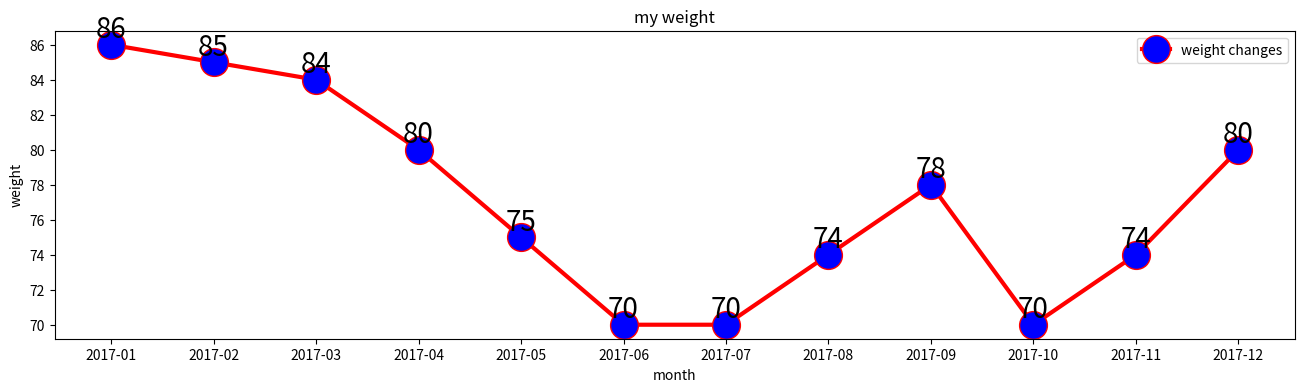

Here is the Python script that generated this plot:
# encoding=utf-8
import matplotlib.pyplot as plt
# 月份
x1 = ['2017-01', '2017-02', '2017-03', '2017-04', '2017-05', '2017-06', '2017-07', '2017-08', '2017-09', '2017-10', '2017-11', '2017-12']
y1 = [86, 85, 84, 80, 75, 70, 70, 74, 78, 70, 74, 80]
# 设置画布大小
plt.figure(figsize=(16, 4))
# 标题
plt.title("my weight")
# 数据
plt.plot(x1, y1, label='weight changes', linewidth=3, color='r', marker='o', markerfacecolor='blue', markersize=20)
# 横坐标描述
plt.xlabel('month')
# 纵坐标描述
plt.ylabel('weight')
# 设置数字标签
for a, b in zip(x1, y1):
    plt.text(a, b, b, ha='center', va='bottom', fontsize=20)
plt.legend()
plt.show()

